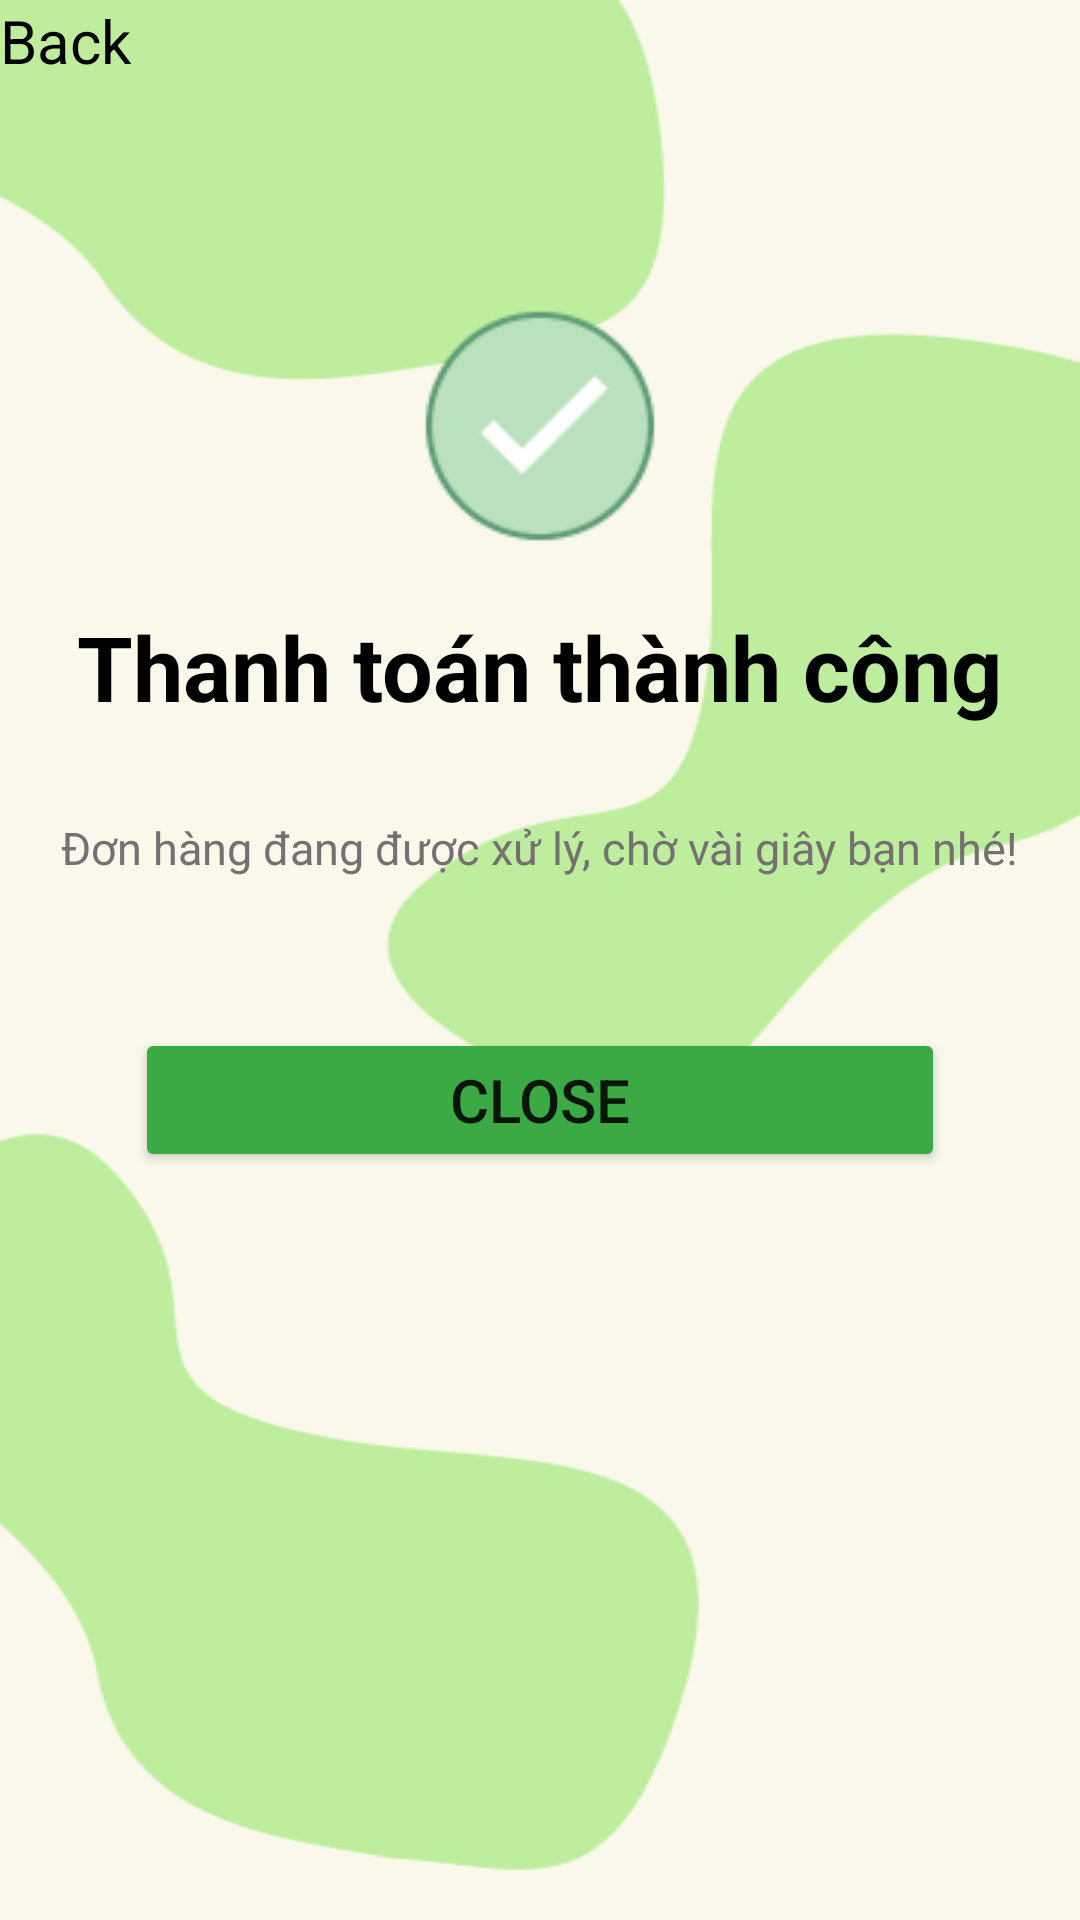

Write the Android layout XML for this screen, with the resource values it uses.
<!-- AndroidManifest.xml: application theme Theme.Baemax -->
<!-- res/layout/activity_success_oder.xml -->
<?xml version="1.0" encoding="utf-8"?>
<androidx.constraintlayout.widget.ConstraintLayout xmlns:android="http://schemas.android.com/apk/res/android"
    xmlns:app="http://schemas.android.com/apk/res-auto"
    xmlns:tools="http://schemas.android.com/tools"
    android:layout_width="match_parent"
    android:layout_height="match_parent"
    android:background="@drawable/order_success"
    android:gravity="center"
    tools:context=".activities.SuccessOderActivity">

    <TextView
        android:id="@+id/backbtn"
        android:layout_width="wrap_content"
        android:layout_height="wrap_content"
        android:text="Back"
        android:textColor="@color/black"
        android:textSize="20dp"
        tools:ignore="MissingConstraints"
        tools:layout_editor_absoluteX="42dp"
        tools:layout_editor_absoluteY="38dp" />

    <LinearLayout
        android:layout_width="match_parent"
        android:layout_height="493dp"
        tools:ignore="MissingConstraints"
        tools:layout_editor_absoluteX="0dp"
        tools:layout_editor_absoluteY="119dp"
        android:orientation="vertical"
        android:gravity="center"
        >
        <ImageView
            android:layout_width="wrap_content"
            android:layout_height="wrap_content"
            android:src="@drawable/iconsuccess" />
        <TextView
            android:layout_width="wrap_content"
            android:layout_height="wrap_content"
            android:text="Thanh toán thành công"
            android:textSize="30dp"
            android:textStyle="bold"
            android:textColor="@color/black"
            android:layout_marginTop="20dp"
            />
        <TextView
            android:layout_width="wrap_content"
            android:layout_height="wrap_content"
            android:text="Đơn hàng đang được xử lý, chờ vài giây bạn nhé!"
            android:textSize="15dp"
            android:textColor="#757171"
            android:layout_marginTop="30dp"
            />
        <Button
            android:id="@+id/btnClose"
            android:layout_width="270dp"
            android:padding="10dp"
            android:layout_height="wrap_content"
            android:layout_marginTop="50dp"
            android:text="CLOSE"
            android:textSize="20dp"
            android:backgroundTint="@color/btnColor"
            />
    </LinearLayout>

</androidx.constraintlayout.widget.ConstraintLayout>
<!-- resources referenced by this layout -->
<resources>
  <color name="black">#FF000000</color>
  <color name="btnColor">#3BAA44</color>
  <!-- drawable iconsuccess: png bitmap (drawable, 3638 bytes) -->
  <!-- drawable order_success: png bitmap (drawable, 11715 bytes) -->
  <style name="Theme.Baemax" parent="Theme.AppCompat.DayNight.NoActionBar">
          
          <item name="colorPrimary">@color/purple_500</item>
          <item name="colorPrimaryVariant">@color/purple_700</item>
          <item name="colorOnPrimary">@color/white</item>
          
          <item name="colorSecondary">@color/teal_200</item>
          <item name="colorSecondaryVariant">@color/teal_700</item>
          <item name="colorOnSecondary">@color/black</item>
          
          <item name="android:statusBarColor" tools:targetApi="l">?attr/colorPrimaryVariant</item>
          
      </style>
  <color name="purple_500">#3BAA44</color>
  <color name="purple_700">#FF3700B3</color>
  <color name="white">#FFFFFFFF</color>
  <color name="teal_200">#39A843</color>
  <color name="teal_700">#BDED9D</color>
</resources>
